Run: headless pygame with SDL's dummy video driver; simulated clock (each Clock.tick advances the game by its frame time, no real sleeping); random seed 0; keys injected as events and as key.get_pressed() state; no mouse input.
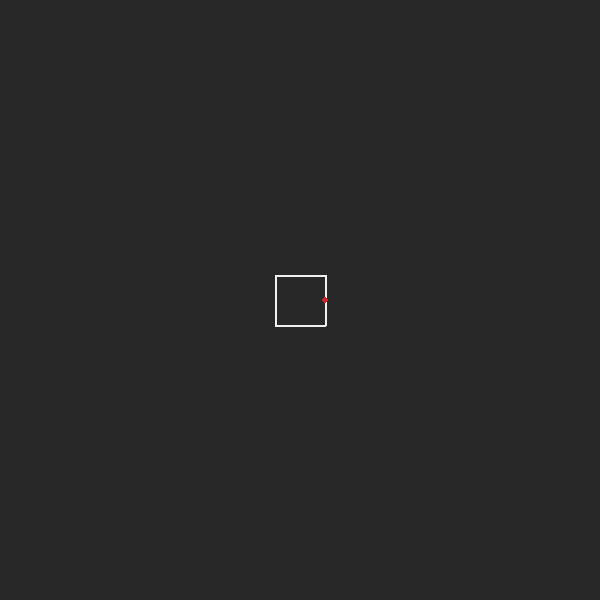
Frame 1 of 4 · flips 1–60 · no input
Frame 2 of 4 · flips 61–180 · tapped SPACE, RETURN · held RIGHT (→), D · screen unchanged from frame 1, image omitted
Frame 3 of 4 · flips 181–300 · held DOWN (↓), S · screen unchanged from frame 2, image omitted
Frame 4 of 4 · flips 301–420 · held LEFT (←), A, UP (↑), W · screen unchanged from frame 3, image omitted

The pygame program that drew these frames:

import math
import random
import pygame

class DungeonVisualizer:
    def __init__(self, window):
        self.window = window

    def draw(self, rooms):
        for room in rooms:
            self.draw_room(self.get_corners(room.get_position(), room.get_width(), room.get_height()))
            self.draw_door(room)

    def draw_room(self, corners):
        for i in range(0, len(corners) // 2):
            pygame.draw.line(self.window, (240, 240, 240), corners[0 - i], corners[1 + i],2)  # Draws from TL to TR and BL to BR
            pygame.draw.line(self.window, (240, 240, 240), corners[0 + i], corners[2 + i],2)  # Draws from TL to BL and TR to BR

    def draw_door(self, room):
        for door in room.get_doors():
            pygame.draw.circle(self.window, (200, 40, 40), door.get_position(), 3)

    @staticmethod
    def get_corners(room_pos, room_width, room_height):
        x,y = room_pos

        return [(x - room_width // 2, y - room_height // 2),  #Top Left Corner
                (x + room_width//2, y - room_height // 2),    #Top Right Corner
                (x - room_width//2, y + room_height // 2),    #Bottom Left Corner
                (x + room_width//2, y + room_height // 2)]    #Bottom Right Corner


class DungeonGenerator:
    def __init__(self, window, number_of_rooms=10):
        self.window = window
        self.number_of_rooms = number_of_rooms

    @staticmethod
    def get_next_room_height(door, height):
        height_max = abs(door[1])
        if door[1] > 300: height_max = 600 - height_max
        return random.randint(height - height_max, height_max)

    @staticmethod
    def get_next_room_width(door, width):
        width_max = abs(door[0])
        if door[0] > 300: width_max = 600 - width_max
        return random.randint(width - width_max, width_max)

    @staticmethod
    def offset_next_room_x(room, door, width):
        x_difference = door[0] - room.x
        print(x_difference)
        if x_difference != 0:
            if x_difference < 0: return door[0] - width // 2
            else: return door[0] + width // 2
        return door[0]

    @staticmethod
    def offset_next_room_y(room, door, height):
        y_difference = door[1] - room.y
        if y_difference != 0:
            if y_difference < 0: return door[1] - height // 2
            else: return door[1] + height // 2
        return door[1]

    def generate(self, rooms):
        while len(rooms) < self.number_of_rooms:
            pass




class Door:
    def __init__(self, x : int, y : int, connected : bool = False, other = None):
        self.x = x
        self.y = y
        self.connected = connected
        self.other = other

    def set_connected(self, boolean : bool):
        self.connected = boolean

    def set_connected_door(self, door):
        self.other = door

    def get_position(self):
        return self.x,self.y

    def get_connected_door(self):
        return self.other

    def is_connected(self):
        return self.connected

class Room:
    def __init__(self, window, x, y, width, height):
        self.window = window
        self.x = x
        self.y = y
        self.width = width
        self.height = height

        self.doors = self.set_doors()
        self.remove_doors()

    def pick_door(self):
        door = random.choice(self.doors)
        self.remove_door(door)
        return door

    def remove_doors(self):
        for i in range(random.randint(0,len(self.doors)-1)):
            index = random.randint(0,len(self.doors)-1)
            self.doors.pop(index)

    def remove_door(self, door):
        self.doors.remove(door)

    def get_position(self):
        return self.x, self.y

    def get_number_of_doors(self):
        return len(self.doors)

    def get_width(self):
        return self.width

    def get_height(self):
        return self.height

    def get_doors(self):
        return self.doors

    def set_doors(self):
        return [Door(self.x - self.width // 2, self.y),     #Left Door
                Door(self.x + self.width // 2, self.y),     #Right Door
                Door(self.x, self.y - self.height // 2),    #Top Door
                Door(self.x, self.y + self.height // 2)]    #Bottom Door

    @staticmethod
    def distance(pos1, pos2):
        return math.sqrt((pos1[0] - pos2[0]) ** 2 + (pos1[1] - pos2[1]) ** 2)


class Main:
    def __init__(self):
        self.window = pygame.display.set_mode((600, 600), pygame.NOFRAME)
        self.clock = pygame.time.Clock()
        self.running = True
        self.visualizer = DungeonVisualizer(self.window)
        self.generator = DungeonGenerator(self.window)

        self.starting_room = Room(self.window, 300, 300, 50, 50)
        self.rooms = [self.starting_room]


    def update(self):
        while self.running:
            for event in pygame.event.get():
                self.running = not self.is_exit_button_pressed(event)
            self.update_background()
            self.visualizer.draw(self.rooms)
            self.update_pygame()
            self.update_frames()

    def update_frames(self):
        self.clock.tick(10)

    def update_background(self):
        self.window.fill((40, 40, 40))

    @staticmethod
    def update_pygame():
        pygame.display.update()

    @staticmethod
    def is_exit_button_pressed(event):
        if event.type == pygame.KEYDOWN:
            if event.key == pygame.K_BACKSPACE:
                return True
        return False

if __name__ == '__main__':
    Main().update()
